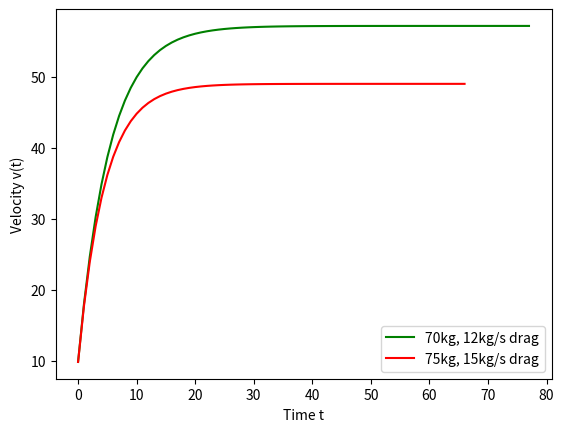

Python code for this plot:
import numpy as np
import matplotlib.pyplot as plt
"""
Problem statement: 
For the free falling parachutist with linear drag, assume a first
jumper is 70 kg and has a drag coefficient of 12 kg/s. If the second jumper has a drag
coefficient of 15 kg/s and a mass of 75 kg, how long will it take him to reach the same
velocity as the first jumper reached in 10s?
"""

g = 9.8 #m/s^2
m1 = 70 #kg
c1 = 12 #kg/s 
m2 = 75 #kg
c2 = 15 #kg/s

def v_gen(mass, drag, step):
    vi = 0
    vf = g*step
    v_list = []
    temp_vi = 0
    while vf - vi >= 0.0000001 * vi: 
        vi = temp_vi
        vf = vi + (g - drag*vi/mass)*step
        v_list.append(vf)
        temp_vi = vf
    return vf, v_list

v1f, v1_list = v_gen(m1, c1, 1)
v2f, v2_list = v_gen(m2, c2, 1)
v_target = v1_list[9]
v2_index = 0 
for index, v in enumerate(v2_list):
    if v >= v_target:
        v2_index = index
        break
print(v2_index, v2_list[v2_index], v_target)
plt.xlabel("Time t")
plt.ylabel("Velocity v(t)")
plt.plot([i for i in range(len(v1_list))], v1_list, 'green', label='70kg, 12kg/s drag')
plt.plot([i for i in range(len(v2_list))], v2_list, 'red', label='75kg, 15kg/s drag')
plt.legend()
plt.savefig('p1_4.png')